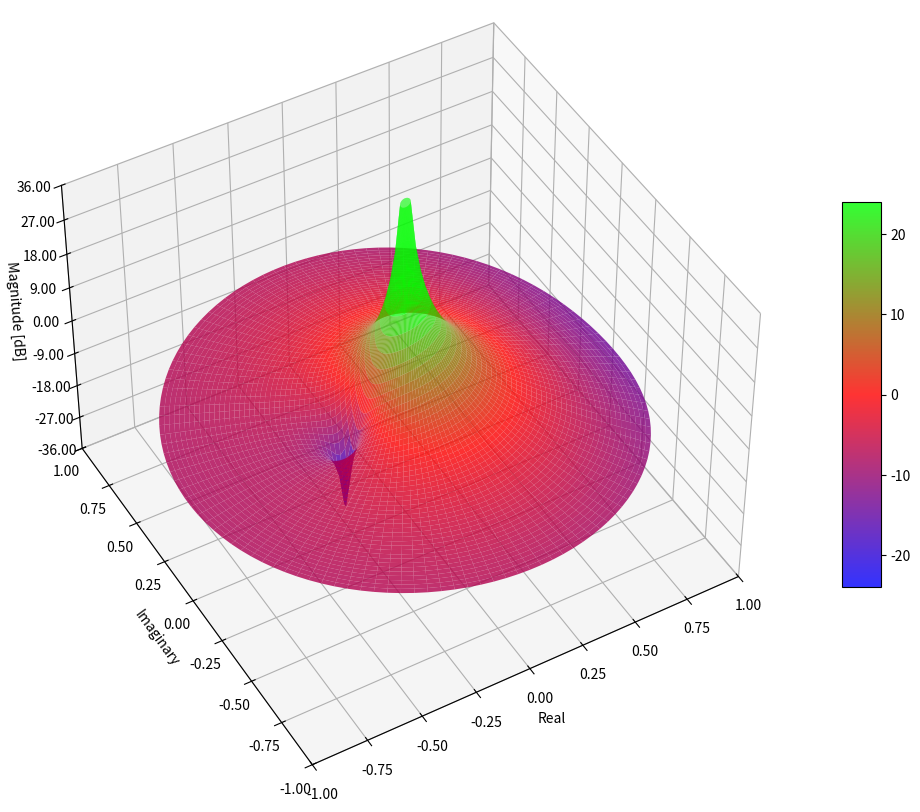
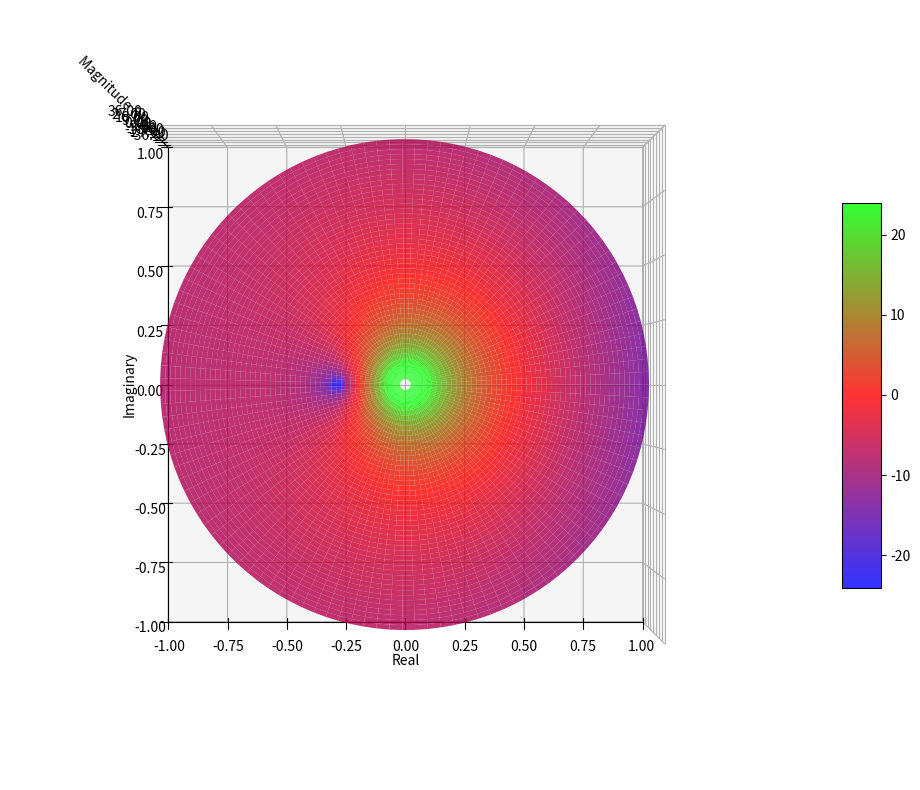
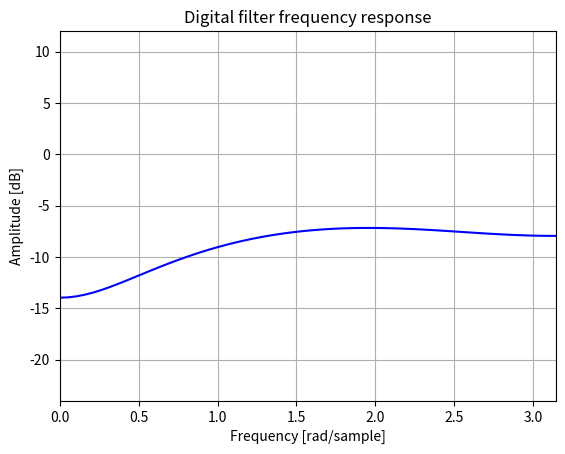

Recreate these plots in Python, in order.
# -*- coding: utf-8 -*-
"""
Created on Tue Aug 25 16:52:01 2020

[redacted]
"""

import numpy as np
import matplotlib.pyplot as plt
from matplotlib import patches
from mpl_toolkits.mplot3d import Axes3D
from matplotlib import cm
from matplotlib.ticker import LinearLocator, FormatStrFormatter
from matplotlib.figure import Figure
from matplotlib import rcParams

#3D:

def dBofHz(inputHz):

    outValue = 20*np.log10( inputHz )
    print(outValue, " dB")
    return outValue

def calculateForZ(Coefficient_Array = [-0.2,0.3,0.1],Z_Input = 0.3-0.3j):
    
    summR = 0
    summI = 0
    for index in range(len(Coefficient_Array)):
        #print("x[n] ", Coefficient_Array[index])
        z_n_value = pow(Z_Input,-index)
        print("z^-n = ", z_n_value)
        print("np.real(Coefficient_Array[index] * z_n_value ", np.real(Coefficient_Array[index] * z_n_value))
        print("np.imag(Coefficient_Array[index] * z_n_value ", np.imag(Coefficient_Array[index] * z_n_value))
        summR += np.real(Coefficient_Array[index] * z_n_value)
        summI += np.imag(Coefficient_Array[index] * z_n_value)
    print("summR ", summR)
    print("summI ", summI)
    H_z = np.sqrt((summR**2) + (summI**2))
    print(H_z, " H_z")
    return H_z

def zplot(x=[-0.2,0.3,0.1]):
   

    # Kreiranje mreze u polarnim koordinatama i izracunavanje Z
    radiusArray = np.linspace(0, 1, 50)
    freqArray = np.linspace(0, 2*np.pi,120)

    magnitudeArrayMesh, phaseangleArrayMesh = np.meshgrid(radiusArray, freqArray)
    #print("radiusArrayMesh ", radiusArrayMesh)
    #print("freqArrayMesh ", freqArrayMesh)
    coordinateX = magnitudeArrayMesh * np.cos(phaseangleArrayMesh)
    coordinateY = magnitudeArrayMesh * np.sin(phaseangleArrayMesh)
    #print("coordinateX ", coordinateX)
    #print("coordinateY ", coordinateY)

    Z = magnitudeArrayMesh*(np.e**(1j*phaseangleArrayMesh))
    #print("Z ", Z)
    H_z = 0 + 0j
    for index in range(len(x)):
        H_z += x[index] * (Z**-index)
    #print("H_z ", H_z)
    H_z_real = np.real(H_z)
    H_z_imag = np.imag(H_z)
    #print("H_z_real ", H_z_real)
    #print("H_z_imag ", H_z_imag)
    FreqZ = []
    Z_dB = 20*np.log10(np.sqrt((H_z_real**2) + (H_z_imag**2)))
    for row in Z_dB:
        FreqZ.append(row[len(row)-1])
    #print("Z_dB ", Z_dB)

     # Plotovanje 3D povrsine
    fig = plt.figure(figsize=(16, 10))
    ax = fig.add_subplot(111, projection='3d')
    surf = ax.plot_surface(coordinateX, coordinateY, Z_dB, rstride=1, cstride=1, alpha=0.8, cmap='brg', vmin=-24., vmax=24.)
    # Dodavanje trake boja koja mapira vrednsoti sa bojama
    fig.colorbar(surf, shrink=0.5, aspect=10)
    # Prilagodjavanje z osa
    ax.view_init(45, -120)
    ax.set_zlim(-36, 36)
    ax.set_ylim([-1, 1])
    ax.set_xlim([-1, 1])
    ax.zaxis.set_major_locator(LinearLocator(9))
    ax.zaxis.set_major_formatter(FormatStrFormatter('%.02f'))
    ax.set_xlabel("Real")
    ax.set_ylabel("Imaginary")
    ax.set_zlabel("Magnitude [dB]")
    plt.savefig('ZSurfaceSide.png')


    # Plotovanje 3D povrsine
    fig = plt.figure(figsize=(16, 10))
    ax = fig.add_subplot(111, projection='3d')
    surf = ax.plot_surface(coordinateX, coordinateY, Z_dB, rstride=1, cstride=1, alpha=0.8, cmap='brg', vmin=-24., vmax=24.)
    # Dodavanje trake boja koja mapira vrednsoti sa bojama
    fig.colorbar(surf, shrink=0.5, aspect=10)
    # Prilagodjavanje z osa
    ax.view_init(90, -90)
    ax.set_zlim(-36, 36)
    ax.set_ylim([-1, 1])
    ax.set_xlim([-1, 1])
    ax.zaxis.set_major_locator(LinearLocator(9))
    ax.zaxis.set_major_formatter(FormatStrFormatter('%.02f'))
    ax.set_xlabel("Real")
    ax.set_ylabel("Imaginary")
    ax.set_zlabel("Magnitude [dB]")
    plt.savefig('ZSurfaceTop.png')
    plt.show()
    #frekvencijski odziv
    fig, ax1 = plt.subplots()
    ax1.set_title('Digital filter frequency response')
    ax1.plot(freqArray,FreqZ, 'b')
    ax1.set_ylabel('Amplitude [dB]')
    ax1.set_ylim([-24, 12])
    ax1.set_xlabel('Frequency [rad/sample]')
    ax1.set_xlim([0, (np.pi)])
    plt.savefig('ZFreq.png')
    plt.grid()
    plt.show()

    return

x=[-0.2,0.3,0.1]
zplot(x=x)
v = calculateForZ()
dBofHz(v)